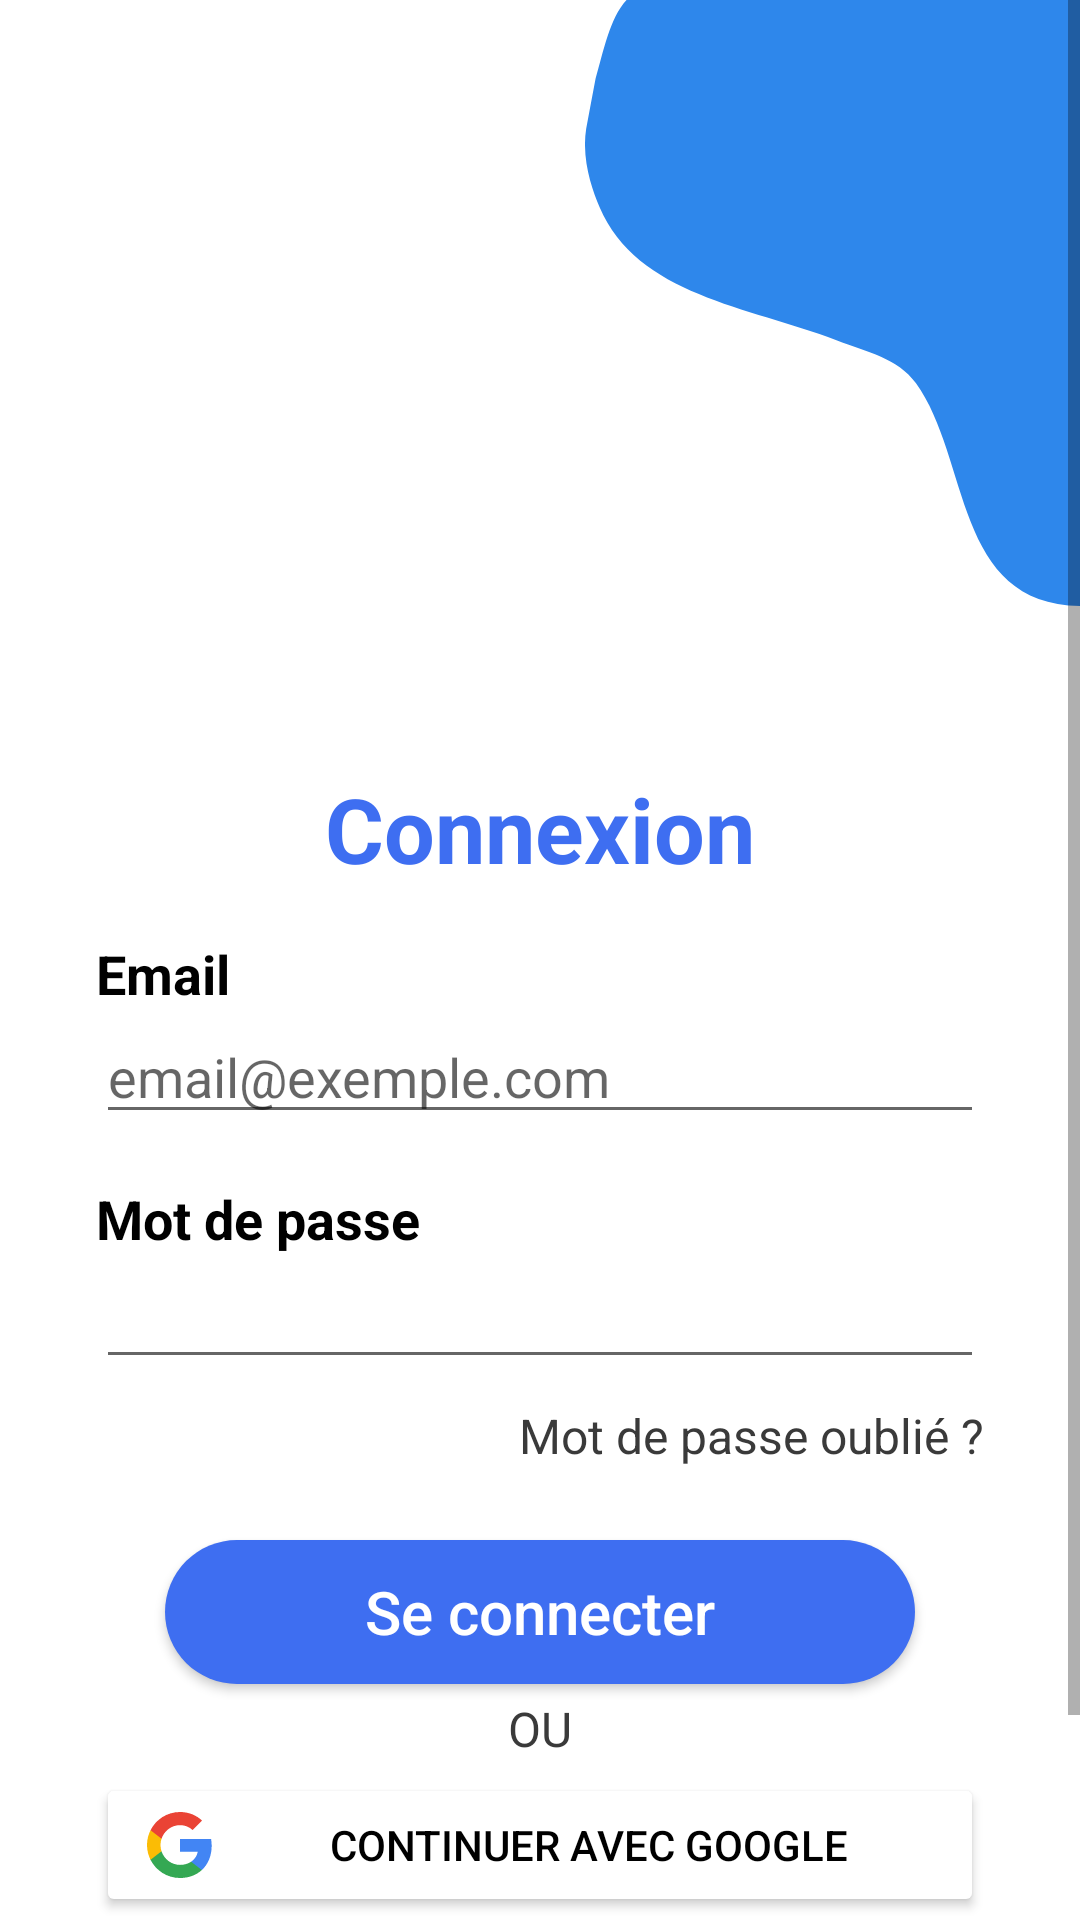

Android layout source for this screen:
<!-- AndroidManifest.xml: application theme Theme.KawiNiveauMobileapp -->
<!-- res/layout/fragment_login.xml -->
<?xml version="1.0" encoding="utf-8"?>
<ScrollView xmlns:android="http://schemas.android.com/apk/res/android"
    xmlns:app="http://schemas.android.com/apk/res-auto"
    xmlns:tools="http://schemas.android.com/tools"
    android:layout_width="match_parent"
    android:layout_height="match_parent"
    android:fillViewport="true">

    <androidx.constraintlayout.widget.ConstraintLayout
        android:layout_width="match_parent"
        android:layout_height="wrap_content"
        tools:context=".ui.auth.LoginFragment">


        <ImageView
            android:id="@+id/imageView"
            android:layout_width="165dp"
            android:layout_height="202dp"
            android:scaleType="fitXY"
            android:src="@drawable/bg_login_page1"
            app:layout_constraintEnd_toEndOf="parent"
            app:layout_constraintTop_toTopOf="parent" />

        <ImageView
            android:id="@+id/imageView2"
            android:layout_width="280dp"
            android:layout_height="220dp"
            android:layout_marginTop="32dp"
            android:src="@drawable/app_logo"
            app:layout_constraintEnd_toEndOf="parent"
            app:layout_constraintStart_toStartOf="parent"
            app:layout_constraintTop_toTopOf="parent" />

        <TextView
            android:id="@+id/titleLogin"
            style="@style/TextTitle"
            android:layout_width="wrap_content"
            android:layout_height="wrap_content"
            android:layout_marginTop="4dp"
            android:text="Connexion"
            app:layout_constraintEnd_toEndOf="parent"
            app:layout_constraintStart_toStartOf="parent"
            app:layout_constraintTop_toBottomOf="@+id/imageView2" />

        <TextView
            android:id="@+id/textView"
            style="@style/TextLabelDefault"
            android:layout_width="wrap_content"
            android:layout_height="wrap_content"
            android:layout_marginStart="32dp"
            android:layout_marginTop="16dp"
            android:text="Email"
            app:layout_constraintStart_toStartOf="parent"
            app:layout_constraintTop_toBottomOf="@id/titleLogin" />

        <EditText
            android:id="@+id/emailInput"
            android:layout_width="match_parent"
            android:layout_height="wrap_content"
            android:layout_marginStart="32dp"
            android:layout_marginEnd="32dp"
            android:ems="10"
            android:hint="email@exemple.com"
            android:inputType="textEmailAddress"
            app:layout_constraintEnd_toEndOf="parent"
            app:layout_constraintStart_toStartOf="parent"
            app:layout_constraintTop_toBottomOf="@+id/textView" />

        <TextView
            android:id="@+id/textView2"
            style="@style/TextLabelDefault"
            android:layout_width="wrap_content"
            android:layout_height="wrap_content"
            android:layout_marginStart="32dp"
            android:layout_marginTop="16dp"
            android:text="Mot de passe"
            app:layout_constraintStart_toStartOf="parent"
            app:layout_constraintTop_toBottomOf="@+id/emailInput" />

        <EditText
            android:id="@+id/passwordInput"
            android:layout_width="match_parent"
            android:layout_height="wrap_content"
            android:layout_marginStart="32dp"
            android:layout_marginEnd="32dp"
            android:ems="10"
            android:inputType="textPassword"
            app:layout_constraintEnd_toEndOf="parent"
            app:layout_constraintStart_toStartOf="parent"
            app:layout_constraintTop_toBottomOf="@+id/textView2" />

        <TextView
            android:id="@+id/textViewForgotPassword"
            style="@style/TextDefault"
            android:layout_width="wrap_content"
            android:layout_height="wrap_content"
            android:layout_marginTop="8dp"
            android:layout_marginEnd="32dp"
            android:text="Mot de passe oublié ?"
            app:layout_constraintEnd_toEndOf="parent"
            app:layout_constraintTop_toBottomOf="@+id/passwordInput" />

        <Button
            android:id="@+id/loginButton"
            style="@style/ButtonPrimary"
            android:layout_width="250dp"
            android:layout_height="wrap_content"
            android:layout_marginTop="24dp"
            android:text="Se connecter"
            app:layout_constraintEnd_toEndOf="parent"
            app:layout_constraintStart_toStartOf="parent"
            app:layout_constraintTop_toBottomOf="@+id/textViewForgotPassword" />

        <Button
            android:id="@+id/googleSignInButton"
            android:layout_width="match_parent"
            android:layout_height="wrap_content"
            android:layout_marginStart="32dp"
            android:layout_marginTop="4dp"
            android:layout_marginEnd="32dp"
            android:backgroundTint="@android:color/white"
            android:drawableLeft="@drawable/ic_google"
            android:drawablePadding="8dp"
            android:paddingStart="16dp"
            android:paddingEnd="16dp"
            android:text="Continuer avec Google"
            android:textColor="@android:color/black"
            app:layout_constraintEnd_toEndOf="parent"
            app:layout_constraintHorizontal_bias="0.0"
            app:layout_constraintStart_toStartOf="parent"
            app:layout_constraintTop_toBottomOf="@+id/dividerText"
            app:strokeColor="#DDDDDD"
            app:strokeWidth="1dp" />

        <TextView
            android:id="@+id/dividerText"
            style="@style/TextDefault"
            android:layout_width="wrap_content"
            android:layout_height="wrap_content"
            android:layout_marginTop="4dp"
            android:text="OU"
            app:layout_constraintEnd_toEndOf="parent"
            app:layout_constraintStart_toStartOf="parent"
            app:layout_constraintTop_toBottomOf="@+id/loginButton" />

        <TextView
            android:id="@+id/registerLink"
            style="@style/TextDefault"
            android:layout_width="wrap_content"
            android:layout_height="wrap_content"
            android:layout_marginTop="24dp"
            android:layout_marginBottom="32dp"
            android:text="Pas de compte ? S'inscrire"
            app:layout_constraintBottom_toBottomOf="parent"
            app:layout_constraintEnd_toEndOf="parent"
            app:layout_constraintStart_toStartOf="parent"
            app:layout_constraintTop_toBottomOf="@+id/googleSignInButton"
            app:layout_constraintVertical_bias="0.0" />

        <ProgressBar
            android:id="@+id/progressBar"
            android:layout_width="wrap_content"
            android:layout_height="wrap_content"
            android:visibility="invisible"
            app:layout_constraintBottom_toBottomOf="parent"
            app:layout_constraintEnd_toEndOf="parent"
            app:layout_constraintStart_toStartOf="parent"
            app:layout_constraintTop_toTopOf="parent" />


    </androidx.constraintlayout.widget.ConstraintLayout>
</ScrollView>
<!-- resources referenced by this layout -->
<resources>
  <!-- drawable bg_login_page1 (drawable) -->
  <?xml version="1.0" encoding="utf-8"?>
  <vector xmlns:android="http://schemas.android.com/apk/res/android"
      android:width="556.812dp"
      android:height="674.938dp"
      android:viewportWidth="556.812"
      android:viewportHeight="674.938">
    <path
        android:pathData="M556.812,0L556.812,674.933C414.37,673 433.493,510.507 372.152,426.608c-20.332,-27.808 -54.372,-34.579 -89.3,-47.754 -99.062,-37.364 -224.428,-50.044 -266.4,-148.04 -8.858,-20.684 -20.4,-53.78 -15.136,-87.55q5.3,-27.854 10.6,-55.714C20.712,57.751 27.876,19.808 46.725,0L556.812,0Z"
        android:fillColor="#2e87eb"
        android:fillType="evenOdd"/>
  </vector>
  <!-- drawable ic_google (drawable) -->
  <?xml version="1.0" encoding="utf-8"?>
  <vector xmlns:android="http://schemas.android.com/apk/res/android"
      android:width="24dp"
      android:height="24dp"
      android:viewportWidth="24"
      android:viewportHeight="24">
      <path
          android:fillColor="#4285F4"
          android:pathData="M22.56,12.25c0,-0.78 -0.07,-1.53 -0.2,-2.25H12v4.26h5.92c-0.26,1.37 -1.04,2.53 -2.21,3.31v2.77h3.57c2.08,-1.92 3.28,-4.74 3.28,-8.09z" />
      <path
          android:fillColor="#34A853"
          android:pathData="M12,23c2.97,0 5.46,-0.99 7.28,-2.66l-3.57,-2.77c-0.98,0.66 -2.23,1.06 -3.71,1.06 -2.86,0 -5.29,-1.93 -6.16,-4.53H2.18v2.84C3.99,20.53 7.7,23 12,23z" />
      <path
          android:fillColor="#FBBC05"
          android:pathData="M5.84,14.09c-0.22,-0.66 -0.35,-1.36 -0.35,-2.09s0.13,-1.43 0.35,-2.09V7.07H2.18C1.43,8.55 1,10.22 1,12s0.43,3.45 1.18,4.93l2.85,-2.22 0.81,-0.62z" />
      <path
          android:fillColor="#EA4335"
          android:pathData="M12,5.38c1.62,0 3.06,0.56 4.21,1.64l3.15,-3.15C17.45,2.09 14.97,1 12,1 7.7,1 3.99,3.47 2.18,7.07l3.66,2.84c0.87,-2.6 3.3,-4.53 6.16,-4.53z" />
  </vector>
  <style name="ButtonPrimary" parent="Widget.AppCompat.Button.Colored">
          <item name="android:background">@drawable/bg_button_rounded</item>
          <item name="android:textColor">#ffffff</item>
          <item name="android:textAllCaps">false</item>
          <item name="android:textSize">20sp</item>
      </style>
  <style name="TextDefault" parent="Widget.AppCompat.TextView">
          <item name="android:textSize">16sp</item>
          <item name="android:textColor">#3A3A3A</item>
      </style>
  <style name="TextLabelDefault" parent="Widget.AppCompat.TextView">
          <item name="android:textSize">18sp</item>
          <item name="android:textColor">#000000</item>
          <item name="android:textStyle">bold</item>
      </style>
  <style name="TextTitle" parent="Widget.AppCompat.TextView">
          <item name="android:textSize">30sp</item>
          <item name="android:textStyle">bold</item>
          <item name="android:textColor">#3e6ef1</item>
      </style>
  <style name="Theme.KawiNiveauMobileapp" parent="Theme.MaterialComponents.DayNight.NoActionBar">
          
          <item name="colorPrimary">@color/primary_blue</item>
          <item name="colorPrimaryVariant">@color/primary_blue_dark</item>
          <item name="colorOnPrimary">@color/white</item>
          
          <item name="colorSecondary">@color/accent_blue</item>
          <item name="colorSecondaryVariant">@color/primary_blue_dark</item>
          <item name="colorOnSecondary">@color/white</item>
          
          <item name="android:statusBarColor" tools:targetApi="l">?attr/colorPrimaryVariant</item>
      </style>
  <!-- drawable bg_button_rounded (drawable) -->
  <?xml version="1.0" encoding="utf-8"?>
  <shape xmlns:android="http://schemas.android.com/apk/res/android"
      android:shape="rectangle">
      
      <solid android:color="#3e6ef1" />
      
      <corners android:radius="50dp" />
  </shape>
  <color name="primary_blue">#2e87eb</color>
  <color name="primary_blue_dark">#1a6bc9</color>
  <color name="white">#FFFFFFFF</color>
  <color name="accent_blue">#4d9ef5</color>
</resources>
